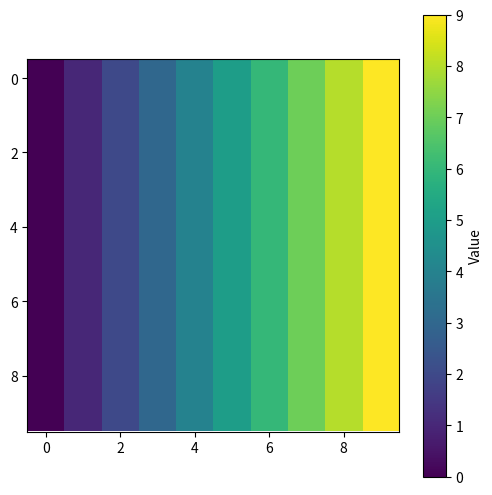

Write Python code to recreate this figure.
import matplotlib.pyplot as plt
import numpy as np

# Function to create the grid
def make_grid(size):
    outer_dict = dict()
    for i in range(size):
        inner_dict = dict()
        outer_dict[i] = inner_dict
        for j in range(size):
            outer_dict[i][j] = (j, 0)  # Modify as needed to represent each element
    return outer_dict

# Function to convert grid dictionary into a NumPy array
def grid_to_array(grid):
    size = len(grid)
    array = np.zeros((size, size))
    for i in range(size):
        for j in range(size):
            array[i][j] = grid[i][j][0]  # Use the value you want to display/color
    return array

# Generate a grid of size 10x10 (or any size)
size = 10
grid = make_grid(size)

# Convert the dictionary to a NumPy array for visualization
grid_array = grid_to_array(grid)

# Visualize the grid using matplotlib
plt.figure(figsize=(6, 6))

# Use imshow to create a grid visualization
plt.imshow(grid_array, cmap='viridis', origin='upper')

# Add color bar for reference
plt.colorbar(label='Value')

# Show the plot
plt.grid(False)  # Turn off the matplotlib grid
plt.show()
